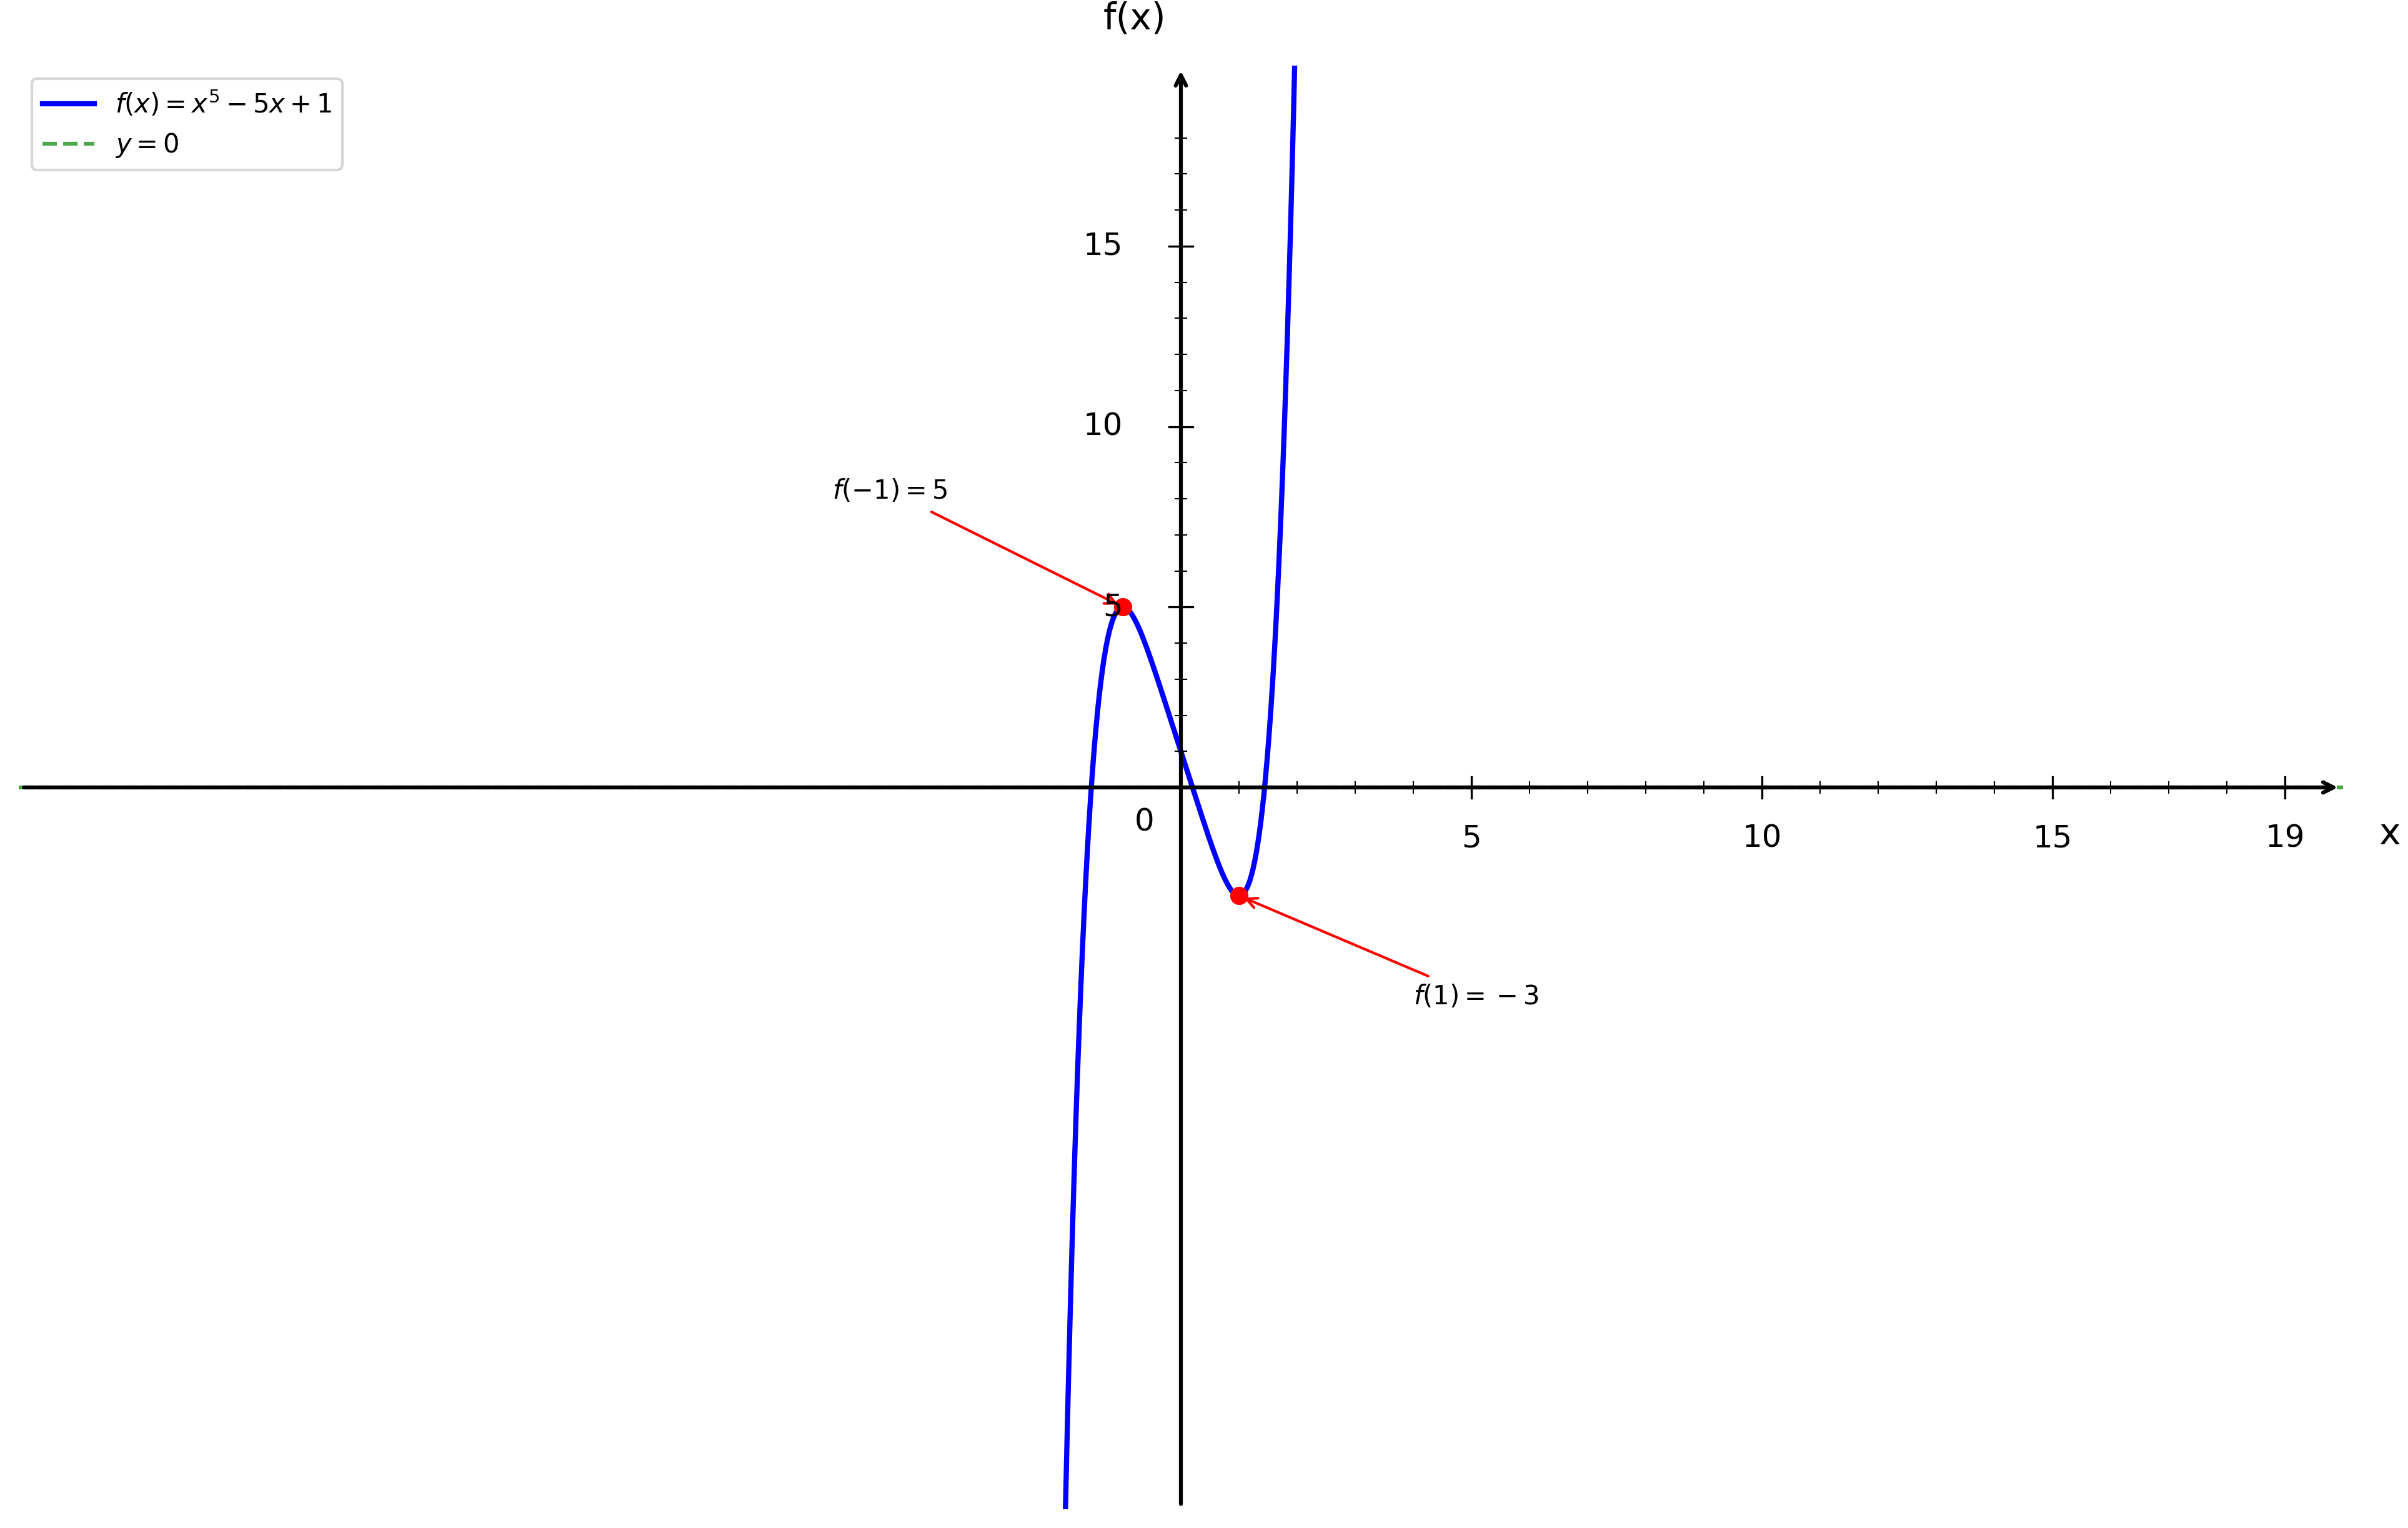

Generate this figure with Python:
import numpy as np
import matplotlib.pyplot as plt

plt.figure(figsize=(16, 10))
ax = plt.gca()

# Fonction f(x) = x⁵ - 5x + 1
def f(x):
    return x**5 - 5*x + 1

# Domaine de définition
x = np.linspace(-20, 20, 1500)

# Courbe
plt.plot(x, f(x), 'b-', linewidth=2, label=r'$f(x) = x^5 - 5x + 1$')

# Axe y = 0
plt.axhline(y=0, color='green', linestyle='--', linewidth=1.5, alpha=0.7, label='$y = 0$')

# Points clés : extrema
plt.plot(-1, f(-1), 'ro', markersize=6)
ax.annotate('$f(-1) = 5$', (-1, f(-1)), xytext=(-6, 8), fontsize=10,
            arrowprops=dict(arrowstyle='->', color='red', lw=1))

plt.plot(1, f(1), 'ro', markersize=6)
ax.annotate('$f(1) = -3$', (1, f(1)), xytext=(4, -6), fontsize=10,
            arrowprops=dict(arrowstyle='->', color='red', lw=1))

# Limites
plt.xlim(-20, 20)
plt.ylim(-20, 20)

# Désactiver ticks automatiques
ax.set_xticks([])
ax.set_yticks([])

# Supprimer spines
for spine in ax.spines.values():
    spine.set_visible(False)

# Tracer les axes avec flèches
ax.annotate("", xy=(20, 0), xytext=(-20, 0),
            arrowprops=dict(arrowstyle="->", color="black", linewidth=1.5))
ax.annotate("", xy=(0, 20), xytext=(0, -20),
            arrowprops=dict(arrowstyle="->", color="black", linewidth=1.5))

# Texte "0"
ax.text(-0.8, -1.2, '0', fontsize=12)

# --- Graduation manuelle ---
xticks_major = [5, 10, 15, 19]
yticks_major = [5, 10, 15, 19]

# Axe X grandes graduations
for x_val in xticks_major:
    ax.plot([x_val, x_val], [-0.3, 0.3], color="black", linewidth=0.8)
    ax.text(x_val, -1.0, str(x_val), ha='center', va='top', fontsize=12)

# Axe Y grandes graduations
for y in yticks_major:
    if y < 19:
        ax.plot([-0.2, 0.2], [y, y], color="black", linewidth=0.8)
        ax.text(-1.0, y, str(y), ha='right', va='center', fontsize=12)

# --- Petites graduations intermédiaires (tous les 1) ---
# Axe X
for x_val in range(1, 20):
    if x_val not in xticks_major:
        ax.plot([x_val, x_val], [-0.15, 0.15], color="black", linewidth=0.5)

# Axe Y
for y in range(1, 20):
    if y not in yticks_major and y < 19:
        ax.plot([-0.1, 0.1], [y, y], color="black", linewidth=0.5)

# Labels
plt.xlabel('x', fontsize=14, labelpad=15)
plt.ylabel('f(x)', fontsize=14, labelpad=15, rotation=0)
ax.xaxis.set_label_coords(1.02, 0.48)
ax.yaxis.set_label_coords(0.48, 1.02)

# Légende
plt.legend(fontsize=10, loc='upper left')

# Sauvegarde
plt.savefig('/Users/anthonytabet/Desktop/OptiTABV2/OptiTAB/frontend/cours/graphe/applications_continuite_question2.png', 
            dpi=300, bbox_inches='tight')
plt.show()

print("Graphique 'applications_continuite_question2.png' créé avec succès!")
